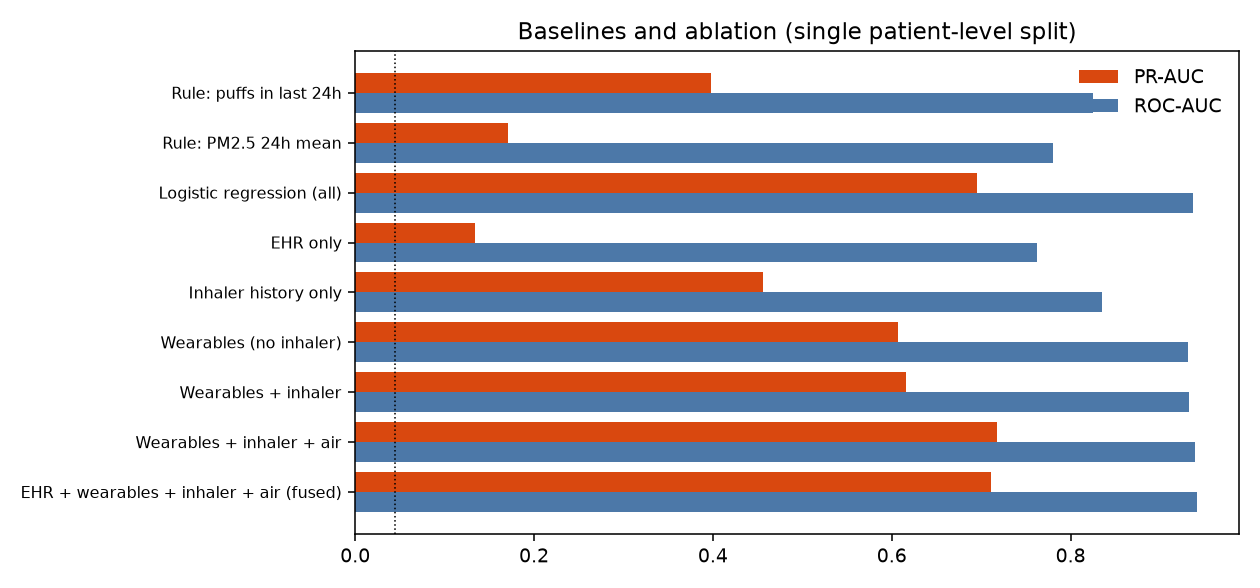

The data file committed next to this chart (first rows):
model, kind, roc_auc, pr_auc, sensitivity, specificity
Rule: puffs in last 24h, rule, 0.8247, 0.3982, 0.6364, 0.9338
Rule: PM2.5 24h mean, rule, 0.7804, 0.1707, 0.3996, 0.9044
Logistic regression (all), linear, 0.9365, 0.6955, 0.8605, 0.8955
EHR only, lightgbm, 0.7621, 0.1342, 0.2643, 0.9222
Inhaler history only, lightgbm, 0.8349, 0.456, 0.6882, 0.8971
Wearables (no inhaler), lightgbm, 0.9308, 0.6075, 0.8309, 0.9032
Wearables + inhaler, lightgbm, 0.9328, 0.6157, 0.8277, 0.9023
Wearables + inhaler + air, lightgbm, 0.9396, 0.7175, 0.8531, 0.904
EHR + wearables + inhaler + air (fused), lightgbm, 0.9412, 0.7115, 0.852, 0.9036
